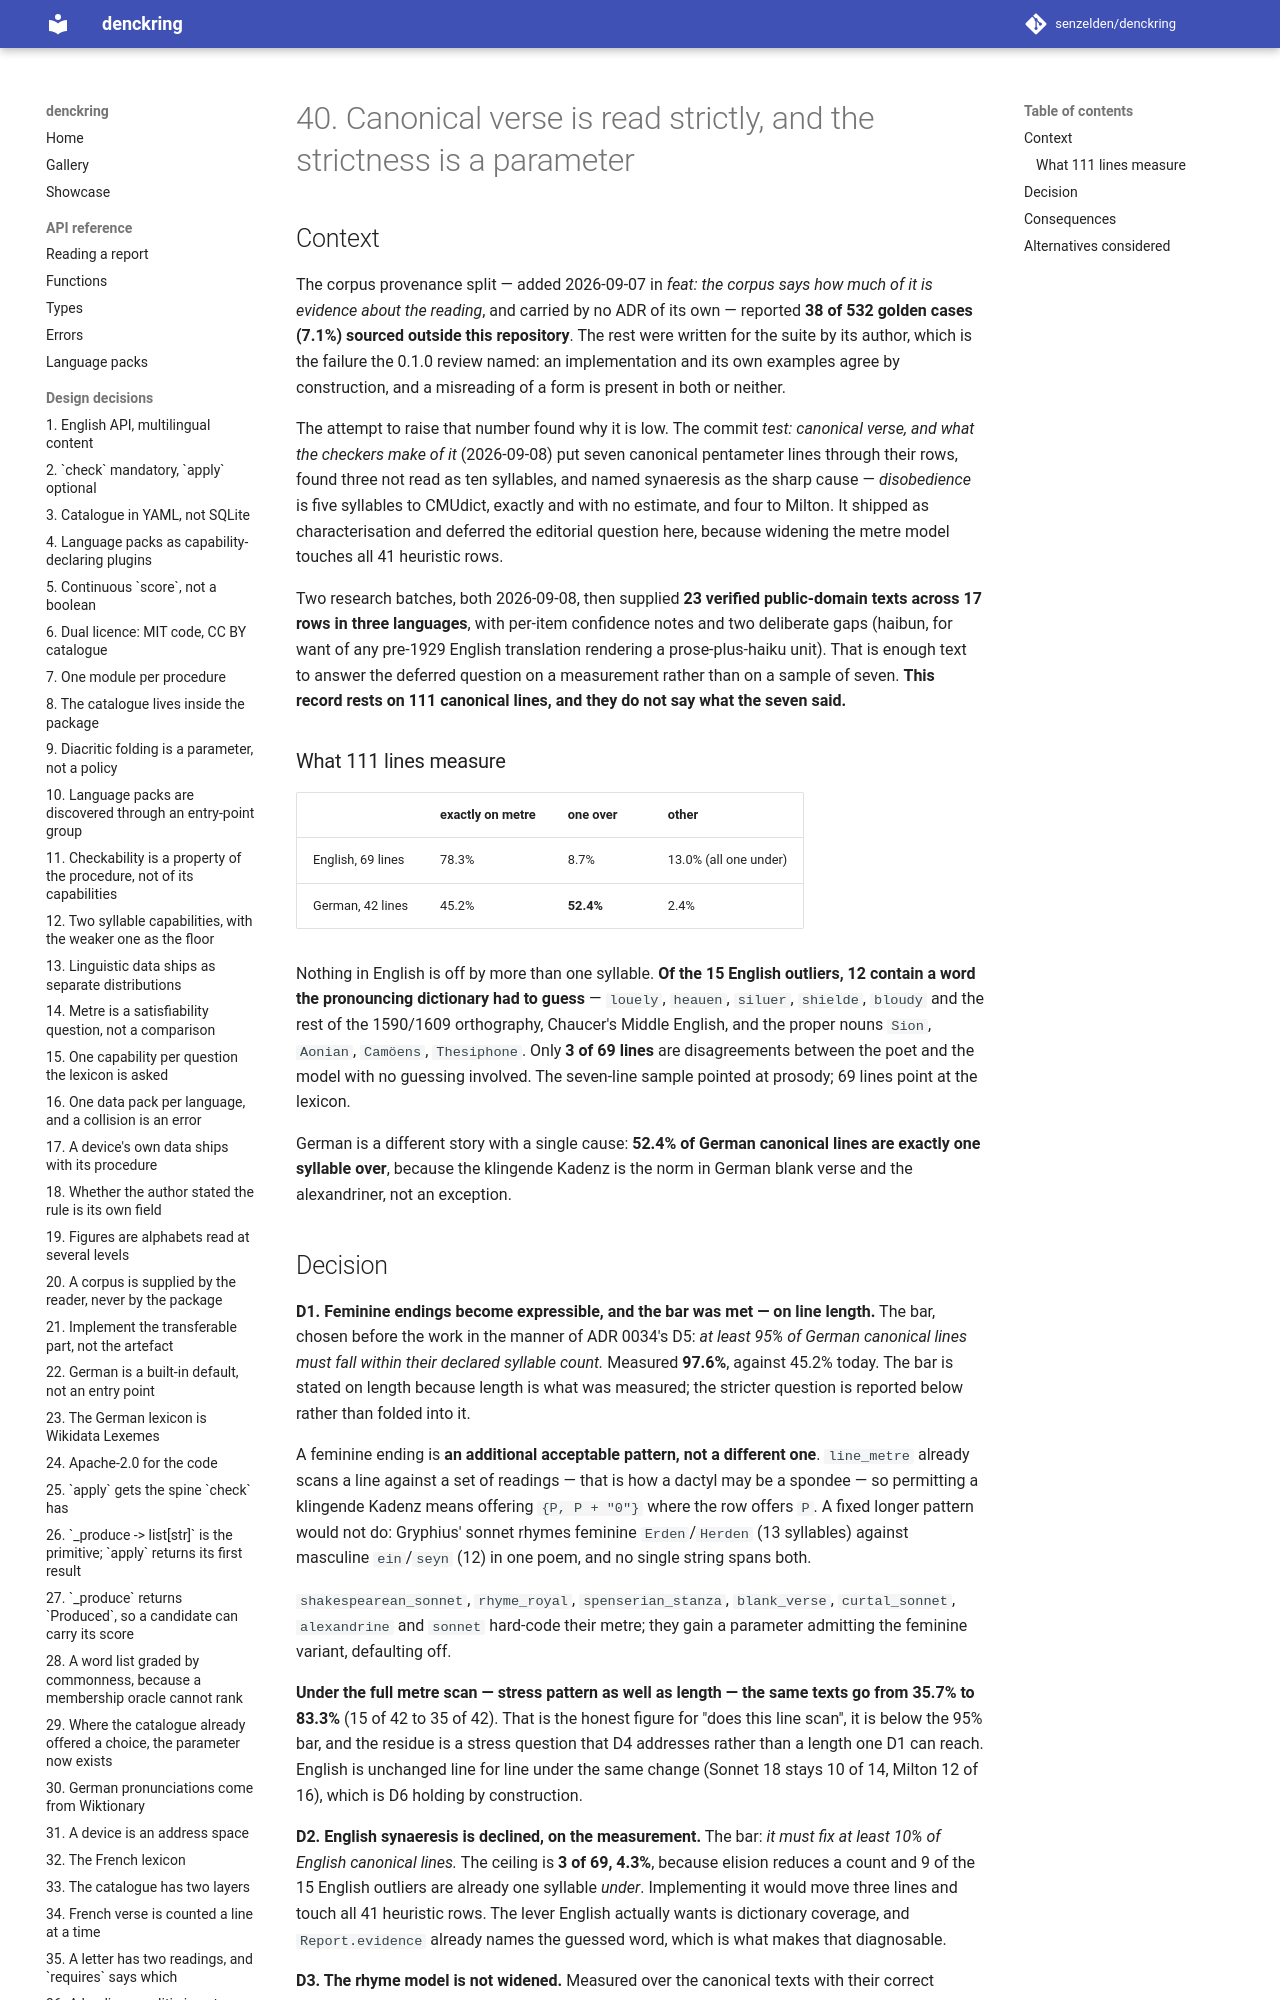

repository: senzelden/denckring · page: adr/0040-reading-canonical-verse/index.html · generator: mkdocs

# 40. Canonical verse is read strictly, and the strictness is a parameter

## Context

The corpus provenance split — added 2026-09-07 in *feat: the corpus says how much of
it is evidence about the reading*, and carried by no ADR of its own — reported **38 of 532 golden cases (7.1%) sourced outside this repository**. The rest
were written for the suite by its author, which is the failure the 0.1.0 review named:
an implementation and its own examples agree by construction, and a misreading of a
form is present in both or neither.

The attempt to raise that number found why it is low. The commit *test: canonical
verse, and what the checkers make of it* (2026-09-08) put seven canonical pentameter
lines through their rows, found three not read as ten syllables, and named synaeresis
as the sharp cause — *disobedience* is five syllables to CMUdict, exactly and with no
estimate, and four to Milton. It shipped as characterisation and deferred the editorial
question here, because widening the metre model touches all 41 heuristic rows.

Two research batches, both 2026-09-08, then supplied **23 verified public-domain texts
across 17 rows in three languages**, with per-item confidence notes and two deliberate
gaps (haibun, for want of any pre-1929 English translation rendering a prose-plus-haiku
unit). That is enough text to answer the deferred question on a measurement rather than
on a sample of seven. **This record rests on 111 canonical lines, and they do not say
what the seven said.**

### What 111 lines measure

| | exactly on metre | one over | other |
|---|---|---|---|
| English, 69 lines | 78.3% | 8.7% | 13.0% (all one under) |
| German, 42 lines | 45.2% | **52.4%** | 2.4% |

Nothing in English is off by more than one syllable. **Of the 15 English outliers, 12
contain a word the pronouncing dictionary had to guess** — `louely`, `heauen`,
`siluer`, `shielde`, `bloudy` and the rest of the 1590/1609 orthography, Chaucer's
Middle English, and the proper nouns `Sion`, `Aonian`, `Camöens`, `Thesiphone`. Only
**3 of 69 lines** are disagreements between the poet and the model with no guessing
involved. The seven-line sample pointed at prosody; 69 lines point at the lexicon.

German is a different story with a single cause: **52.4% of German canonical lines are
exactly one syllable over**, because the klingende Kadenz is the norm in German
blank verse and the alexandriner, not an exception.
